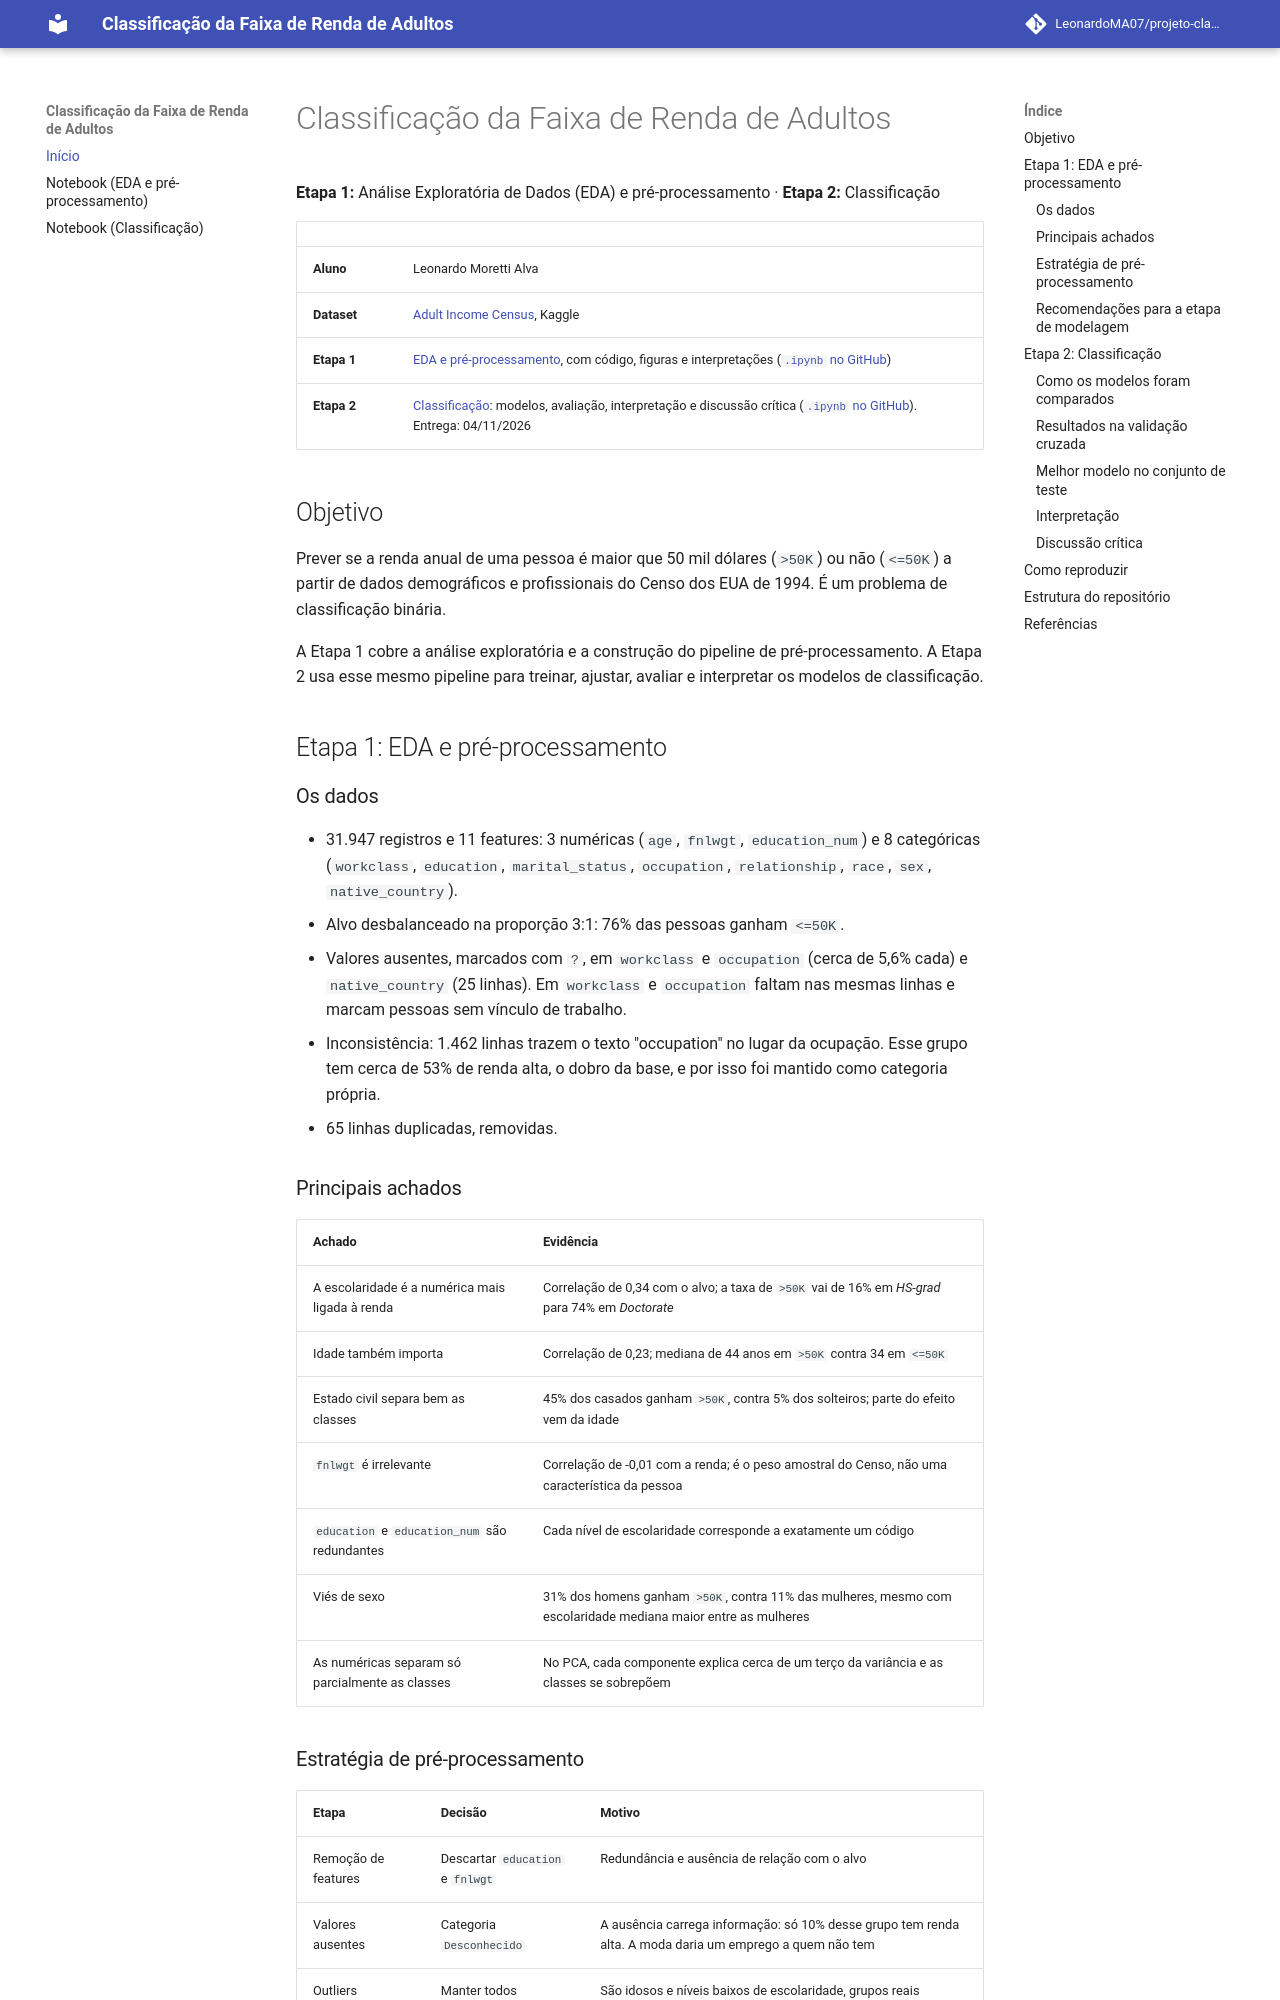

repository: LeonardoMA07/projeto-classificacao-adult-income · page: index.html · generator: mkdocs

# Classificação da Faixa de Renda de Adultos

**Etapa 1:** Análise Exploratória de Dados (EDA) e pré-processamento · **Etapa 2:** Classificação

| | |
|---|---|
| **Aluno** | Leonardo Moretti Alva |
| **Dataset** | [Adult Income Census](https://www.kaggle.com/datasets/anaghakp/adult-income-census), Kaggle |
| **Etapa 1** | [EDA e pré-processamento](projeto_adult_income_eda.ipynb), com código, figuras e interpretações ([`.ipynb` no GitHub](https://github.com/LeonardoMA07/projeto-classificacao-adult-income/blob/main/docs/projeto_adult_income_eda.ipynb)) |
| **Etapa 2** | [Classificação](projeto_adult_income_classificacao.ipynb): modelos, avaliação, interpretação e discussão crítica ([`.ipynb` no GitHub](https://github.com/LeonardoMA07/projeto-classificacao-adult-income/blob/main/docs/projeto_adult_income_classificacao.ipynb)). Entrega: 04/11/2026 |

## Objetivo

Prever se a renda anual de uma pessoa é maior que 50 mil dólares (`>50K`) ou não (`<=50K`) a partir de dados demográficos e profissionais do Censo dos EUA de 1994. É um problema de classificação binária.

A Etapa 1 cobre a análise exploratória e a construção do pipeline de pré-processamento. A Etapa 2 usa esse mesmo pipeline para treinar, ajustar, avaliar e interpretar os modelos de classificação.

## Etapa 1: EDA e pré-processamento

### Os dados

- 31.947 registros e 11 features: 3 numéricas (`age`, `fnlwgt`, `education_num`) e 8 categóricas (`workclass`, `education`, `marital_status`, `occupation`, `relationship`, `race`, `sex`, `native_country`).
- Alvo desbalanceado na proporção 3:1: 76% das pessoas ganham `<=50K`.
- Valores ausentes, marcados com `?`, em `workclass` e `occupation` (cerca de 5,6% cada) e `native_country` (25 linhas). Em `workclass` e `occupation` faltam nas mesmas linhas e marcam pessoas sem vínculo de trabalho.
- Inconsistência: 1.462 linhas trazem o texto "occupation" no lugar da ocupação. Esse grupo tem cerca de 53% de renda alta, o dobro da base, e por isso foi mantido como categoria própria.
- 65 linhas duplicadas, removidas.

### Principais achados

| Achado | Evidência |
|---|---|
| A escolaridade é a numérica mais ligada à renda | Correlação de 0,34 com o alvo; a taxa de `>50K` vai de 16% em *HS-grad* para 74% em *Doctorate* |
| Idade também importa | Correlação de 0,23; mediana de 44 anos em `>50K` contra 34 em `<=50K` |
| Estado civil separa bem as classes | 45% dos casados ganham `>50K`, contra 5% dos solteiros; parte do efeito vem da idade |
| `fnlwgt` é irrelevante | Correlação de -0,01 com a renda; é o peso amostral do Censo, não uma característica da pessoa |
| `education` e `education_num` são redundantes | Cada nível de escolaridade corresponde a exatamente um código |
| Viés de sexo | 31% dos homens ganham `>50K`, contra 11% das mulheres, mesmo com escolaridade mediana maior entre as mulheres |
| As numéricas separam só parcialmente as classes | No PCA, cada componente explica cerca de um terço da variância e as classes se sobrepõem |
